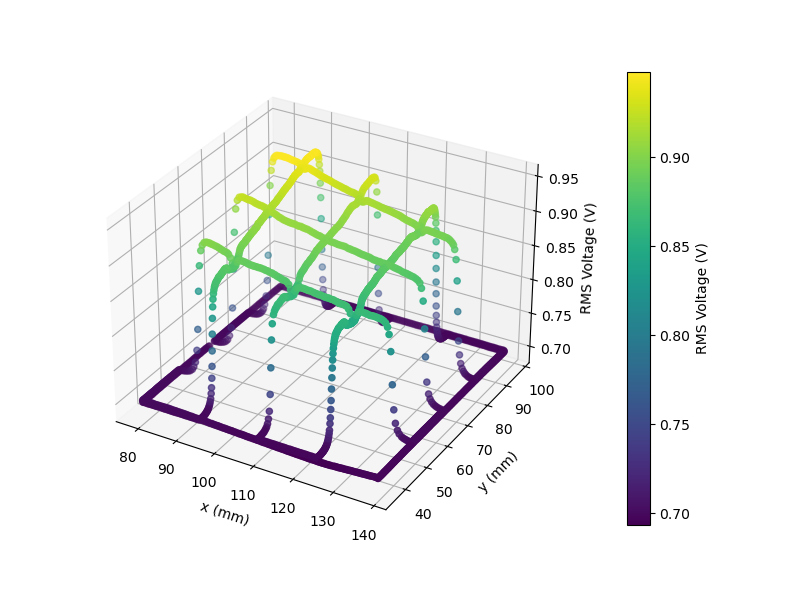

Source data for this figure (header and first rows):
x, y, z
138.3, 35.5, 0.6976
137.9, 35.5, 0.6977
137.5, 35.5, 0.6976
136.9, 35.5, 0.6974
136.5, 35.5, 0.697
136.1, 35.5, 0.697
135.7, 35.5, 0.6968
135.3, 35.5, 0.6968
134.9, 35.5, 0.6965
134.4, 35.5, 0.6964
134.1, 35.5, 0.6964
133.7, 35.5, 0.6961
133.3, 35.5, 0.6961
132.9, 35.5, 0.6958
132.5, 35.5, 0.6957
132, 35.5, 0.6957
131.6, 35.5, 0.6956
131.2, 35.5, 0.6952
130.8, 35.5, 0.6952
130.3, 35.5, 0.6949
129.9, 35.5, 0.6949
129.5, 35.5, 0.6947
129.1, 35.5, 0.6945
128.7, 35.5, 0.6943
128.3, 35.5, 0.6943
127.9, 35.5, 0.6943
127.5, 35.5, 0.694
126.9, 35.5, 0.6937
126.5, 35.5, 0.6937
126.1, 35.5, 0.6936
125.7, 35.5, 0.6934
125.3, 35.5, 0.6936
124.9, 35.5, 0.6934
124.5, 35.5, 0.6934
124.1, 35.5, 0.6934
123.7, 35.5, 0.6933
123.4, 35.5, 0.6935
123, 35.5, 0.6936
122.6, 35.5, 0.6936
122.2, 35.5, 0.6936
121.8, 35.5, 0.6936
121.4, 35.5, 0.6935
121, 35.5, 0.6936
120.6, 35.5, 0.6939
120.3, 35.5, 0.6939
119.9, 35.5, 0.6939
119.5, 35.5, 0.6939
119.2, 35.5, 0.6941
118.8, 35.5, 0.6941
118.4, 35.5, 0.6941
118.1, 35.5, 0.6941
117.7, 35.5, 0.6945
117.3, 35.5, 0.6942
116.9, 35.5, 0.6945
116.5, 35.5, 0.6946
116.2, 35.5, 0.6945
115.8, 35.5, 0.6946
115.4, 35.5, 0.6947
114.9, 35.5, 0.6949
114.6, 35.5, 0.6949
... 2,111 more rows
